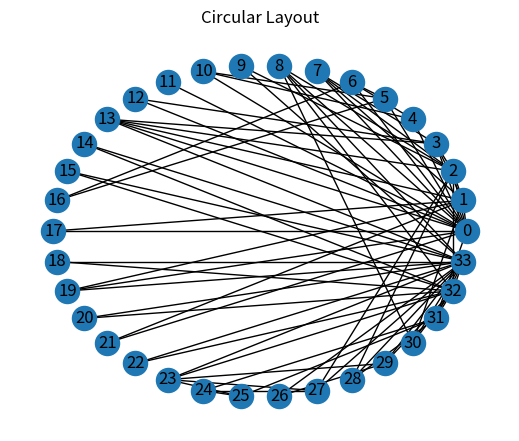

Generate this figure with matplotlib: (Note: this script raises an exception after producing the figure.)
import matplotlib.pyplot as plt
import networkx as nx
from tabulate import tabulate
import collections

# Import karate club data
zachary_data = nx.karate_club_graph()


# Network diagram 
def draw_node_size_by_deg (g, scale=None, with_labels=True): 
    plt.figure(figsize=(5,4))
    degree = nx.degree(g) 
    node_list = [n for (n,m) in degree]
    degree_list = [int(m) for (n, m) in degree]  
    nx.draw_circular(g, with_labels=with_labels,nodelist=node_list)
    plt.title('Circular Layout')
    plt.show()

print(draw_node_size_by_deg(zachary_data, with_labels=True))
print (nx.info(zachary_data))
print ("Network diameter: ", nx.diameter(zachary_data))


# degree_distribution plot
def plot_degree_distribution(g):

    degree_sequence = sorted([d for n, d in g.degree()], reverse=True)  # degree sequence
    degreeCount = collections.Counter(degree_sequence)
    deg, cnt = zip(*degreeCount.items())

    fig, ax = plt.subplots(figsize=(5,4))
    plt.bar(deg, cnt, width=0.80, color="b")
    plt.title("Degree Histogram")
    plt.ylabel("Count")
    plt.xlabel("Degree")
    ax.set_xticks([d + 0.4 for d in deg])
    ax.set_xticklabels(deg)

    plt.show()

plot_degree_distribution(zachary_data)  


def print_clustering_coefficient(g):
    data_c = nx.clustering(g)
    data ={'Clustering Coefficient':[]}
    for i in range(34):
        data['Clustering Coefficient'].append(data_c[i])
    print(tabulate(data, headers='keys',showindex=True))
    
print_clustering_coefficient(zachary_data)


# Network diagram 
def draw_node_size_by_deg (g, scale=None, with_labels=True): 
    plt.figure(figsize=(12,7))
    degree = nx.degree(g) 
    node_list = [n for (n,m) in degree]
    degree_list = [int(m) for (n, m) in degree]  
    plt.subplot(1,2,1)
    nx.draw_kamada_kawai(g, with_labels=with_labels,
                         nodelist  =node_list,
                         node_size =[n*100 for n in degree_list])
    plt.title('Kamada-Kawai algorithm Layout')
    plt.show()

draw_node_size_by_deg(zachary_data, with_labels=True)


# Closeness centrality of the verticeser
def closeness_cent(g):
    closeness_centrality_dict = nx.closeness_centrality(zachary_data) # closeness centrality for each node
    closeness = closeness_centrality_dict.items()
    for clos in closeness: 
            print(clos) 
print('============ Closeness centrality of the vertices==============')
print('')
closeness_cent(zachary_data)


# Betweenness centrality of the vertices
def betweenness_cent (g): 
    betweenness_centrality_dict = nx.betweenness_centrality(zachary_data) # calculate betweenness centrality for each node
    betweenness = betweenness_centrality_dict.items()
    for bwt in betweenness:
        print(bwt) 

print('============ Betweenness centrality of the vertices==============')
print('')
betweenness_cent(zachary_data)
